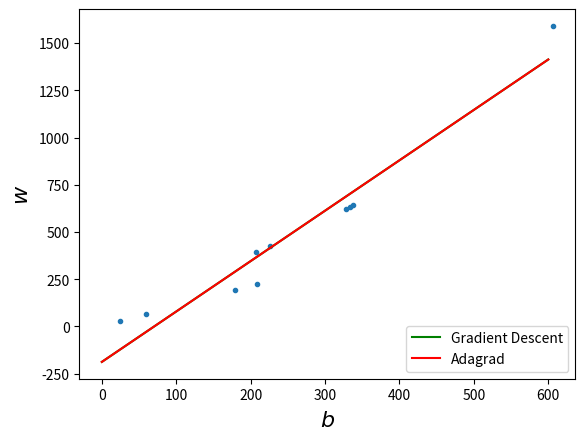
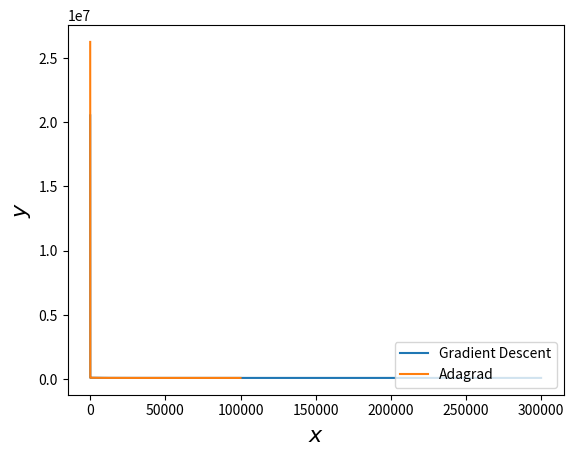
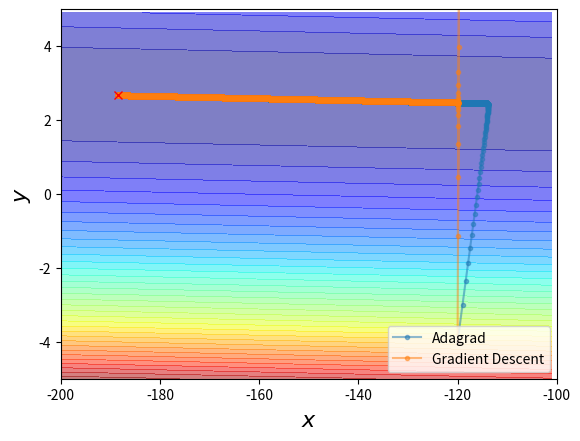

Reproduce these figures in Python, in order.
import numpy as np
import matplotlib.pyplot as plt
data=np.array([[338. ,333. ,328. ,207.,226. ,25. ,179., 60.,208.,606],
				[640.,633.,619.,393.,428.,27.,193.,66.,226.,1591.]])

mode='normal'
#x-b
#y-w
x=np.arange(-200,-100,1)
y=np.arange(-5,5,0.1)
z=np.zeros((len(x),len(y)))
X,Y=np.meshgrid(x,y)
for i in range(len(x)):
	for  j in range(len(y)):
		b=x[i]
		w=y[j]
		for  n in range(len(data[0])):
			z[j][i]=z[j][i]+(data[1][n]-b-w*data[0][n])**2
		z[j][i]=z[j][i]/len(data[0])	

#y=W*X=w*x+b
#initialize the W and b

X=np.vstack([data[0] , np.array([[1]*data[0].shape[0]])])
y_hat=data[1]
#caculate the loss
W=np.array([-4,-120])
W_lst=[]
W_lst.append([W[1],W[0]])
loss_lst=[]

#w,x using different learning rate
lr_w=0.000001
lr_b=0.00001
# lr_w=0.000001
# lr_b=0.000001
print('Gradient Descent\n')
for i in range(300000):
	w_grad=((2*(y_hat-np.dot(W,X)))*(-X)).sum()
	b_grad=-2*((y_hat-np.dot(W,X))).sum()
	# print('\nmatrix: ',w_grad,b_grad)
	w_grad=0
	b_grad=0
	for n in range(len(data[0])):
		b_grad=b_grad-2.0*(y_hat[n]-W[1]-W[0]*data[0][n])*1.0
		w_grad=w_grad-2.0*(y_hat[n]-W[1]-W[0]*data[0][n])*data[0][n]
	# print('\nfor: ',w_grad,b_grad)
	W=np.array([W[0]-w_grad*lr_w,W[1]-b_grad*lr_b])
	loss=((y_hat-np.dot(W,X))**2).sum()
	loss_lst.append(loss)
	W_lst.append([W[1],W[0]])
W_normal=W
W_lst_normal=W_lst
loss_lst_normal=loss_lst

W=np.array([-4,-120])
W_lst=[]
W_lst.append([W[1],W[0]])
loss_lst=[]
print('Adagrad\n')
lr=1
lr_b=0
lr_w=0
for i in range(100000):
	w_grad=((2*(y_hat-np.dot(W,X)))*(-X)).sum()
	b_grad=-2*((y_hat-np.dot(W,X))).sum()

	lr_b=lr_b+b_grad**2
	lr_w=lr_w+w_grad**2
	W=np.array([W[0]-w_grad*lr/np.sqrt(lr_w),W[1]-b_grad*lr/np.sqrt(lr_b)])
	loss=((y_hat-np.dot(W,X))**2).sum()
	loss_lst.append(loss)
	W_lst.append([W[1],W[0]])
W_adagrad=W
W_lst_adagrad=W_lst
loss_lst_adagrad=loss_lst

# print('\nThe solution is :w=',W[0],', b = ',W[1])
fig, ax_lst = plt.subplots()
plt.plot(data[0],data[1],'.')
m = np.linspace(0, 600)
plt.plot(m,W_normal[0]*m+W_normal[1],color="green",label="Gradient Descent",linewidth=1.5)
plt.plot(m,W_adagrad[0]*m+W_adagrad[1],color="red",label="Adagrad",linewidth=1.5)

plt.xlabel(r'$b$',fontsize=16)
plt.ylabel(r'$w$',fontsize=16)
plt.legend(loc='lower right')
fig, ax_lst = plt.subplots()


plt.plot(np.array(loss_lst_normal),label="Gradient Descent")
plt.plot(np.array(loss_lst_adagrad),label="Adagrad")
plt.xlabel(r'$x$',fontsize=16)
plt.ylabel(r'$y$',fontsize=16)
plt.legend(loc='lower right')
fig, ax_lst = plt.subplots()
plt.contourf(x,y,z,50,alpha=0.5,cmap=plt.get_cmap('jet'))
line=np.array(W_lst_adagrad).T
plt.plot(line[0],line[1],'.-',label="Adagrad",alpha=0.5,linewidth=1.5)
line=np.array(W_lst_normal).T
plt.plot(line[0],line[1],'.-',label="Gradient Descent",alpha=0.5,linewidth=1.5)
plt.xlabel(r'$x$',fontsize=16)
plt.ylabel(r'$y$',fontsize=16)
plt.legend(loc='lower right')
plt.plot([-188.4],[2.67],'x',color='red')
plt.xlim(-200,-100)
plt.ylim(-5,5)



plt.show()